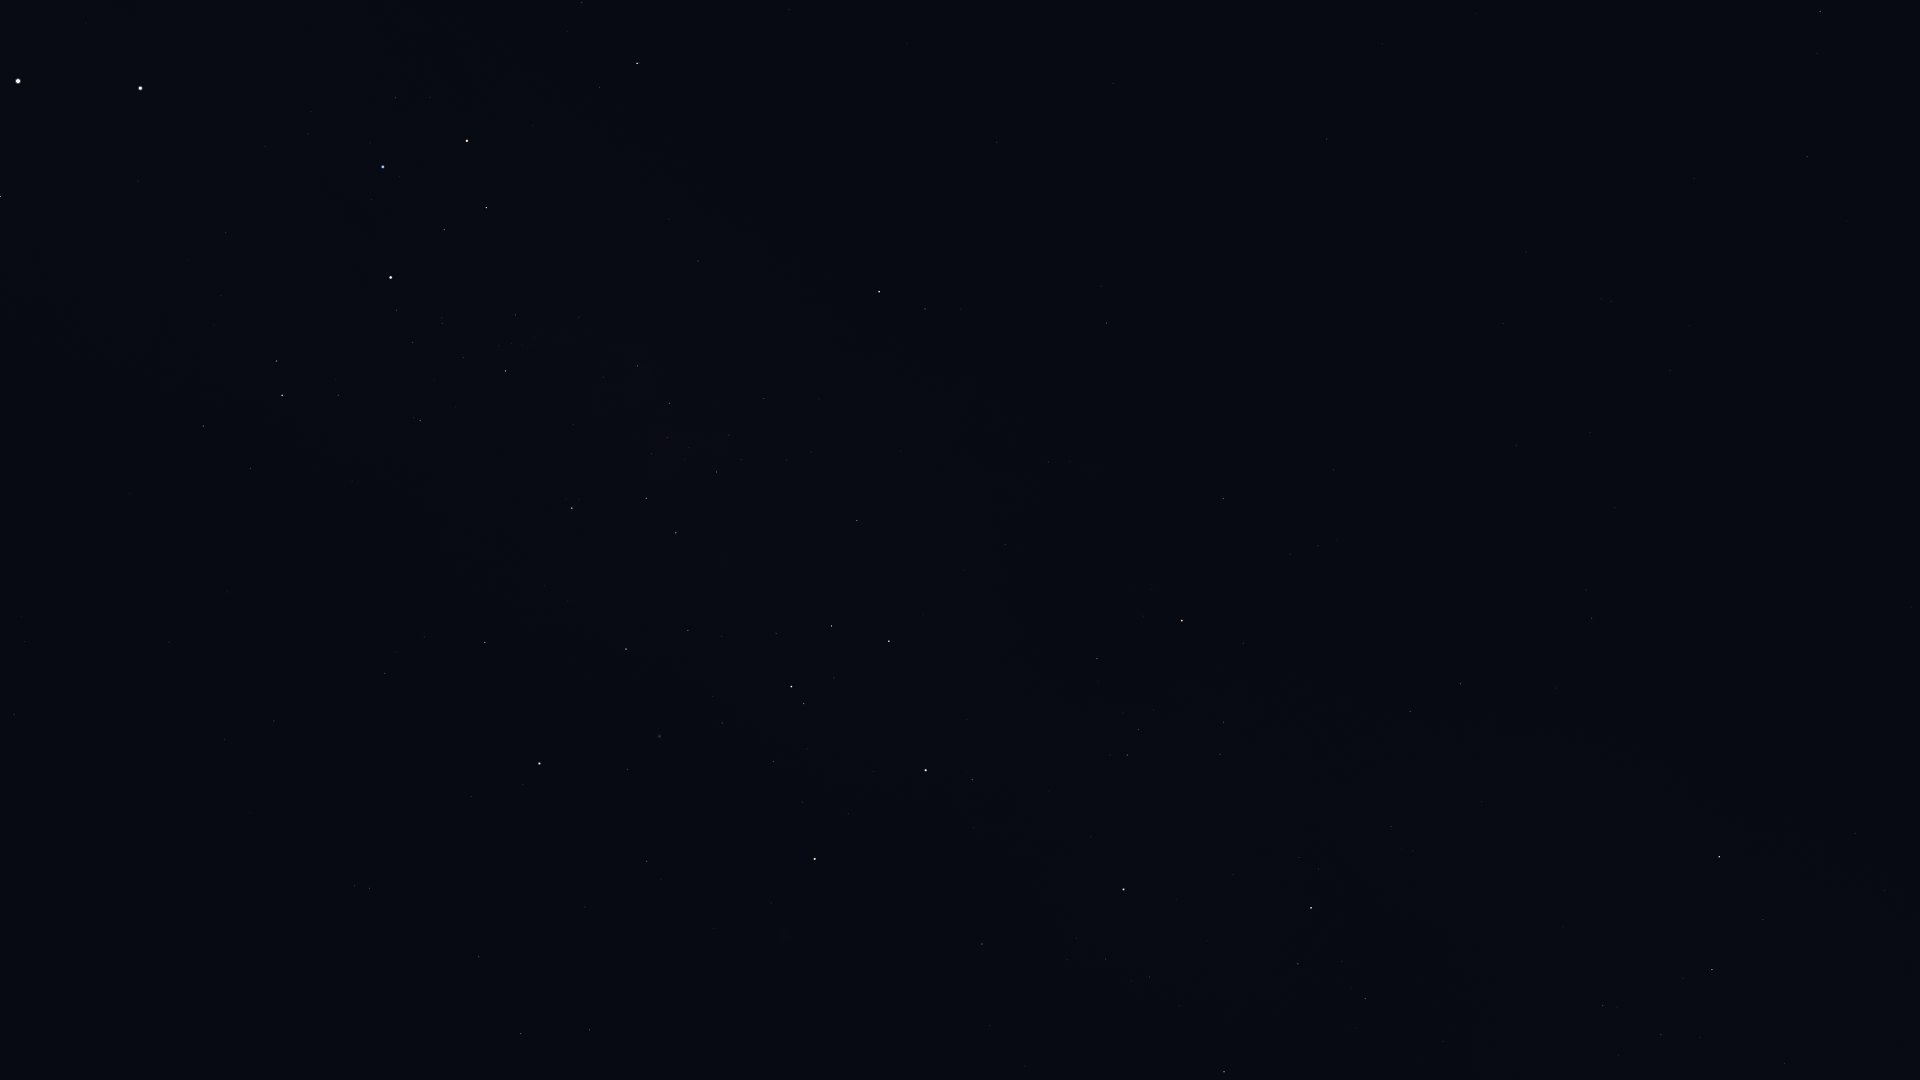

Data behind this chart, as committed beside it:
Star_ID, Name, X, Y
34481, HIP 34481, 521, 1034
35228, HIP 35228, 589, 1030
36377, HIP 36377, 1224, 1072
37284, Ceibo, 330, 942
37504, HIP 37504, 479, 957
38041, Tapecue, 949, 977
38146, HIP 38146, 1711, 971
38170, Azmidi, 1712, 970
39429, Naos, 1311, 908
39757, Tureis, 1719, 857
39794, HIP 39794, 585, 907
40702, HIP 40702, 369, 888
41037, Avior, 815, 859
41312, HIP 41312, 647, 861
42515, HIP 42515, 1410, 712
42536, HIP 42536, 972, 780
42568, HIP 42568, 803, 802
42828, HIP 42828, 1460, 684
42913, Alsephina, 926, 770
43409, HIP 43409, 1592, 618
44382, HIP 44382, 627, 769
44816, Suhail, 1182, 621
45080, HIP 45080, 804, 704
45238, Miaplacidus, 539, 764
45556, Aspidiske, 791, 687
45941, Markeb, 889, 641
46651, HIP 46651, 1223, 499
47202, Kalausi, 1147, 493
48235, Natasha, 976, 499
48356, Zhang, 1807, 157
48615, Felis, 1694, 179
48774, HIP 48774, 857, 521
48926, HIP 48926, 1281, 328
49841, HIP 49841, 1820, 12
50099, HIP 50099, 485, 643
50191, HIP 50191, 1107, 323
50371, HIP 50371, 676, 533
51172, HIP 51172, 1327, 139
51232, HIP 51232, 717, 472
51839, HIP 51839, 274, 721
51986, HIP 51986, 925, 309
52419, HIP 52419, 572, 508
52468, HIP 52468, 652, 454
52521, Macondo, 1225, 90
52727, HIP 52727, 879, 292
53253, HIP 53253, 669, 403
54463, HIP 54463, 638, 366
56480, HIP 56480, 669, 219
56561, HIP 56561, 506, 371
57291, Uklun, 563, 273
57363, HIP 57363, 420, 421
59196, HIP 59196, 637, 63
59747, Imai, 486, 208
60000, HIP 60000, 169, 642
60260, Ginan, 444, 230
60644, Tupã, 379, 299
60718, Acrux, 391, 277
60823, HIP 60823, 582, 2
61084, Gacrux, 467, 141
61199, HIP 61199, 250, 468
... 8 more rows
